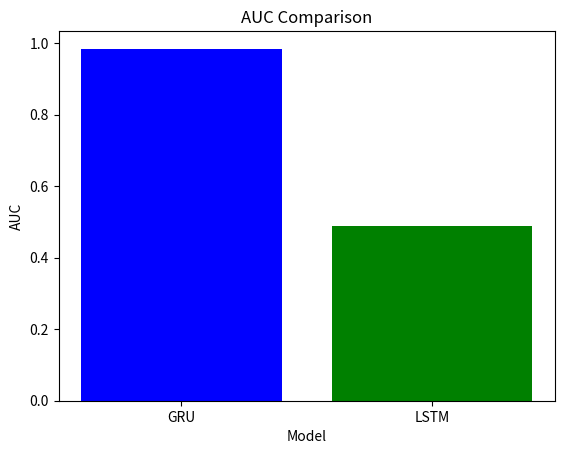

Python code for this plot:
import matplotlib.pyplot as plt

models = ['GRU', 'LSTM']
auc = [0.9840, 0.48705]

plt.bar(models, auc, color=['blue', 'green'])

plt.title('AUC Comparison')
plt.xlabel('Model')
plt.ylabel('AUC')

plt.show()
